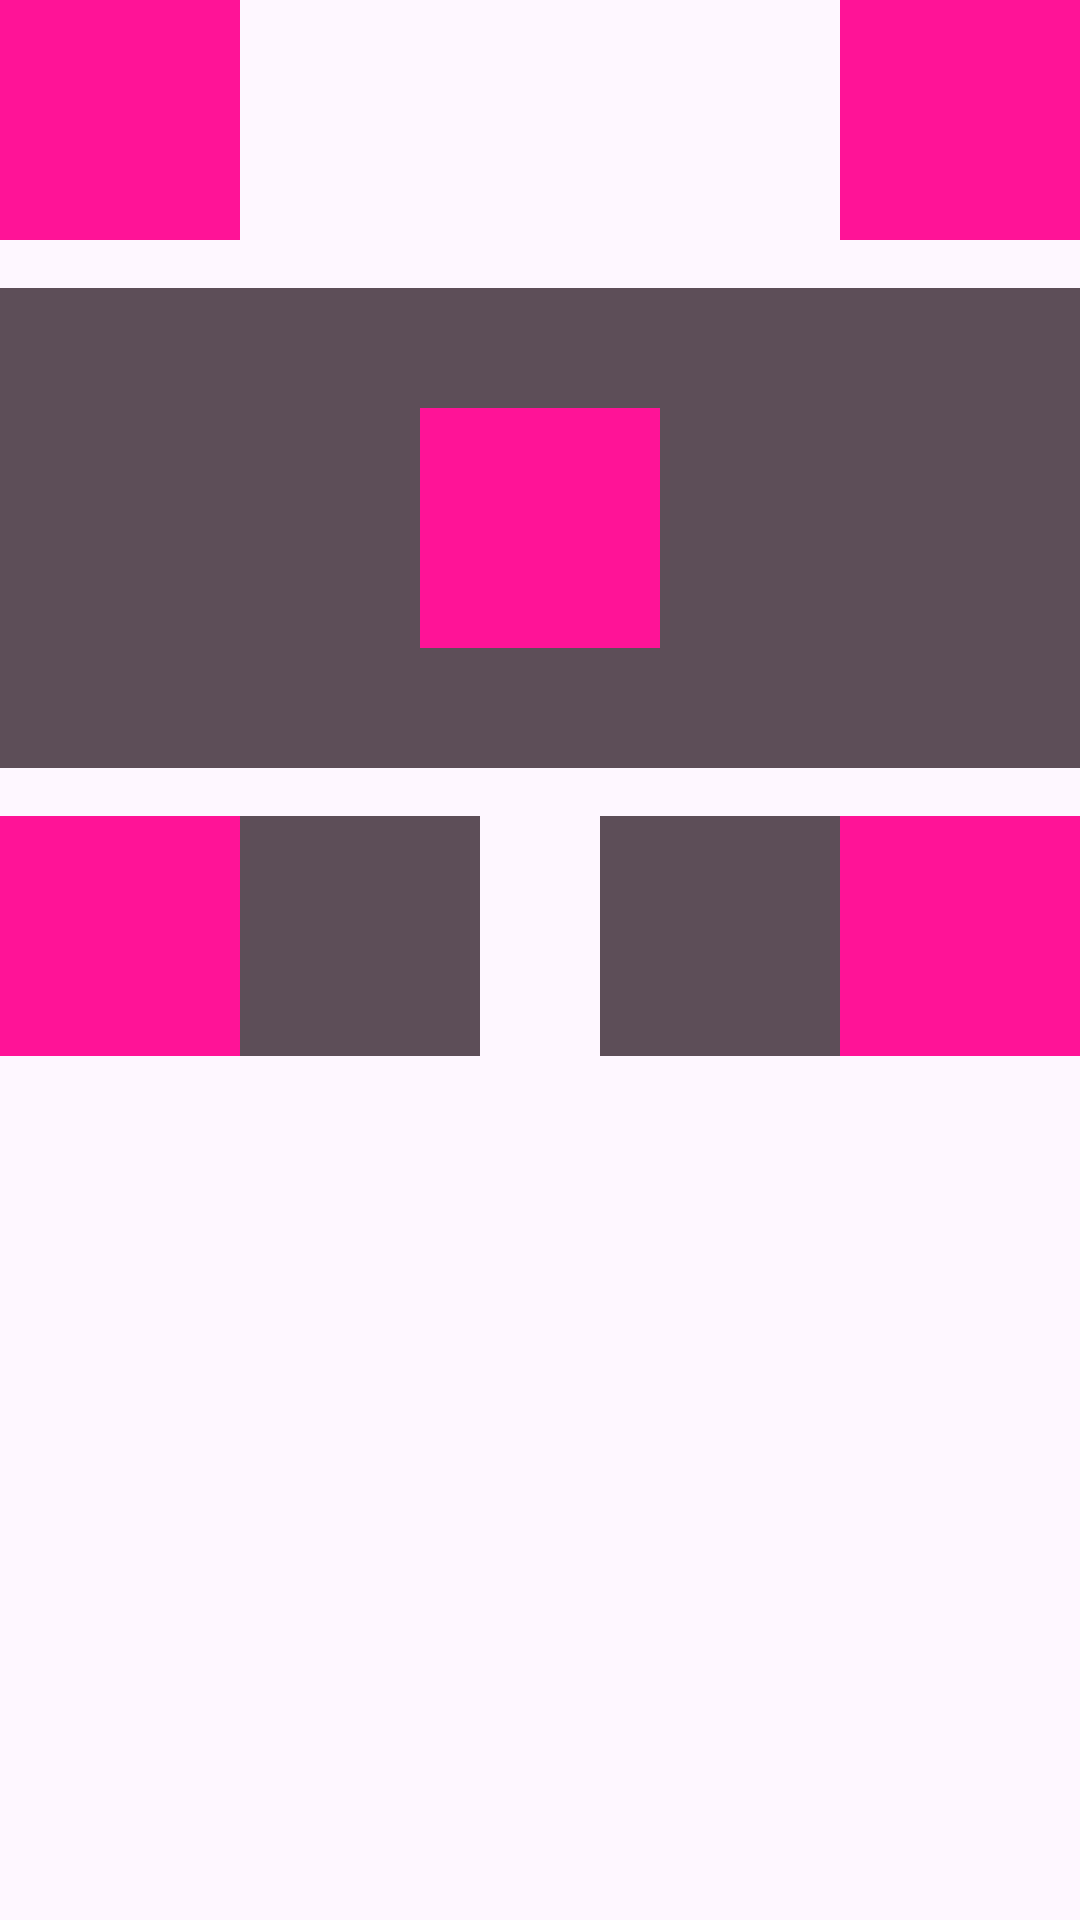

Layout XML and referenced resources for this Android screen:
<!-- AndroidManifest.xml: application theme Theme.AndroidTrainingInhouse -->
<!-- res/layout/activity_constraint.xml -->
<?xml version="1.0" encoding="utf-8"?>
<androidx.constraintlayout.widget.ConstraintLayout xmlns:android="http://schemas.android.com/apk/res/android"
    xmlns:app="http://schemas.android.com/apk/res-auto"
    xmlns:tools="http://schemas.android.com/tools"
    android:id="@+id/main"
    android:layout_width="match_parent"
    android:layout_height="match_parent"
    tools:context=".ConstraintActivity">

    <RelativeLayout
        android:id="@+id/rlTopLeft"
        android:layout_width="80dp"
        android:layout_height="80dp"
        app:layout_constraintTop_toTopOf="parent"
        app:layout_constraintStart_toStartOf="parent"
        android:background="#ff1397"/>

    <RelativeLayout
        android:id="@+id/rlTopRight"
        android:layout_width="80dp"
        android:layout_height="80dp"
        app:layout_constraintTop_toTopOf="parent"
        app:layout_constraintEnd_toEndOf="parent"
        android:background="#ff1397"/>

    <androidx.constraintlayout.widget.ConstraintLayout
        android:id="@+id/rlCenter"
        android:layout_width="match_parent"
        android:layout_height="160dp"
        android:layout_marginTop="16dp"
        app:layout_constraintTop_toBottomOf="@id/rlTopLeft"
        android:background="#5d4e58">
        <RelativeLayout
            android:layout_width="80dp"
            android:layout_height="80dp"
            app:layout_constraintTop_toTopOf="parent"
            app:layout_constraintBottom_toBottomOf="parent"
            app:layout_constraintStart_toStartOf="parent"
            app:layout_constraintEnd_toEndOf="parent"
            android:background="#ff1397"/>
    </androidx.constraintlayout.widget.ConstraintLayout>

    <RelativeLayout
        android:id="@+id/rlBottomLeft"
        android:layout_width="80dp"
        android:layout_height="80dp"
        android:layout_marginTop="16dp"
        app:layout_constraintTop_toBottomOf="@id/rlCenter"
        app:layout_constraintStart_toStartOf="parent"
        android:background="#ff1397"/>

    <RelativeLayout
        android:id="@+id/rlBottomRight"
        android:layout_width="80dp"
        android:layout_height="80dp"
        android:layout_marginTop="16dp"
        app:layout_constraintTop_toBottomOf="@id/rlCenter"
        app:layout_constraintEnd_toEndOf="parent"
        android:background="#ff1397"/>

    <RelativeLayout
        android:layout_width="80dp"
        android:layout_height="80dp"
        android:layout_marginTop="16dp"
        app:layout_constraintTop_toBottomOf="@id/rlCenter"
        app:layout_constraintStart_toEndOf="@id/rlBottomLeft"
        android:background="#5d4e58"/>

    <RelativeLayout
        android:layout_width="80dp"
        android:layout_height="80dp"
        android:layout_marginTop="16dp"
        app:layout_constraintTop_toBottomOf="@id/rlCenter"
        app:layout_constraintEnd_toStartOf="@id/rlBottomRight"
        android:background="#5d4e58"/>

</androidx.constraintlayout.widget.ConstraintLayout>
<!-- resources referenced by this layout -->
<resources>
  <style name="Theme.AndroidTrainingInhouse" parent="Base.Theme.AndroidTrainingInhouse" />
  <style name="Base.Theme.AndroidTrainingInhouse" parent="Theme.Material3.DayNight.NoActionBar">
          
          
      </style>
</resources>
